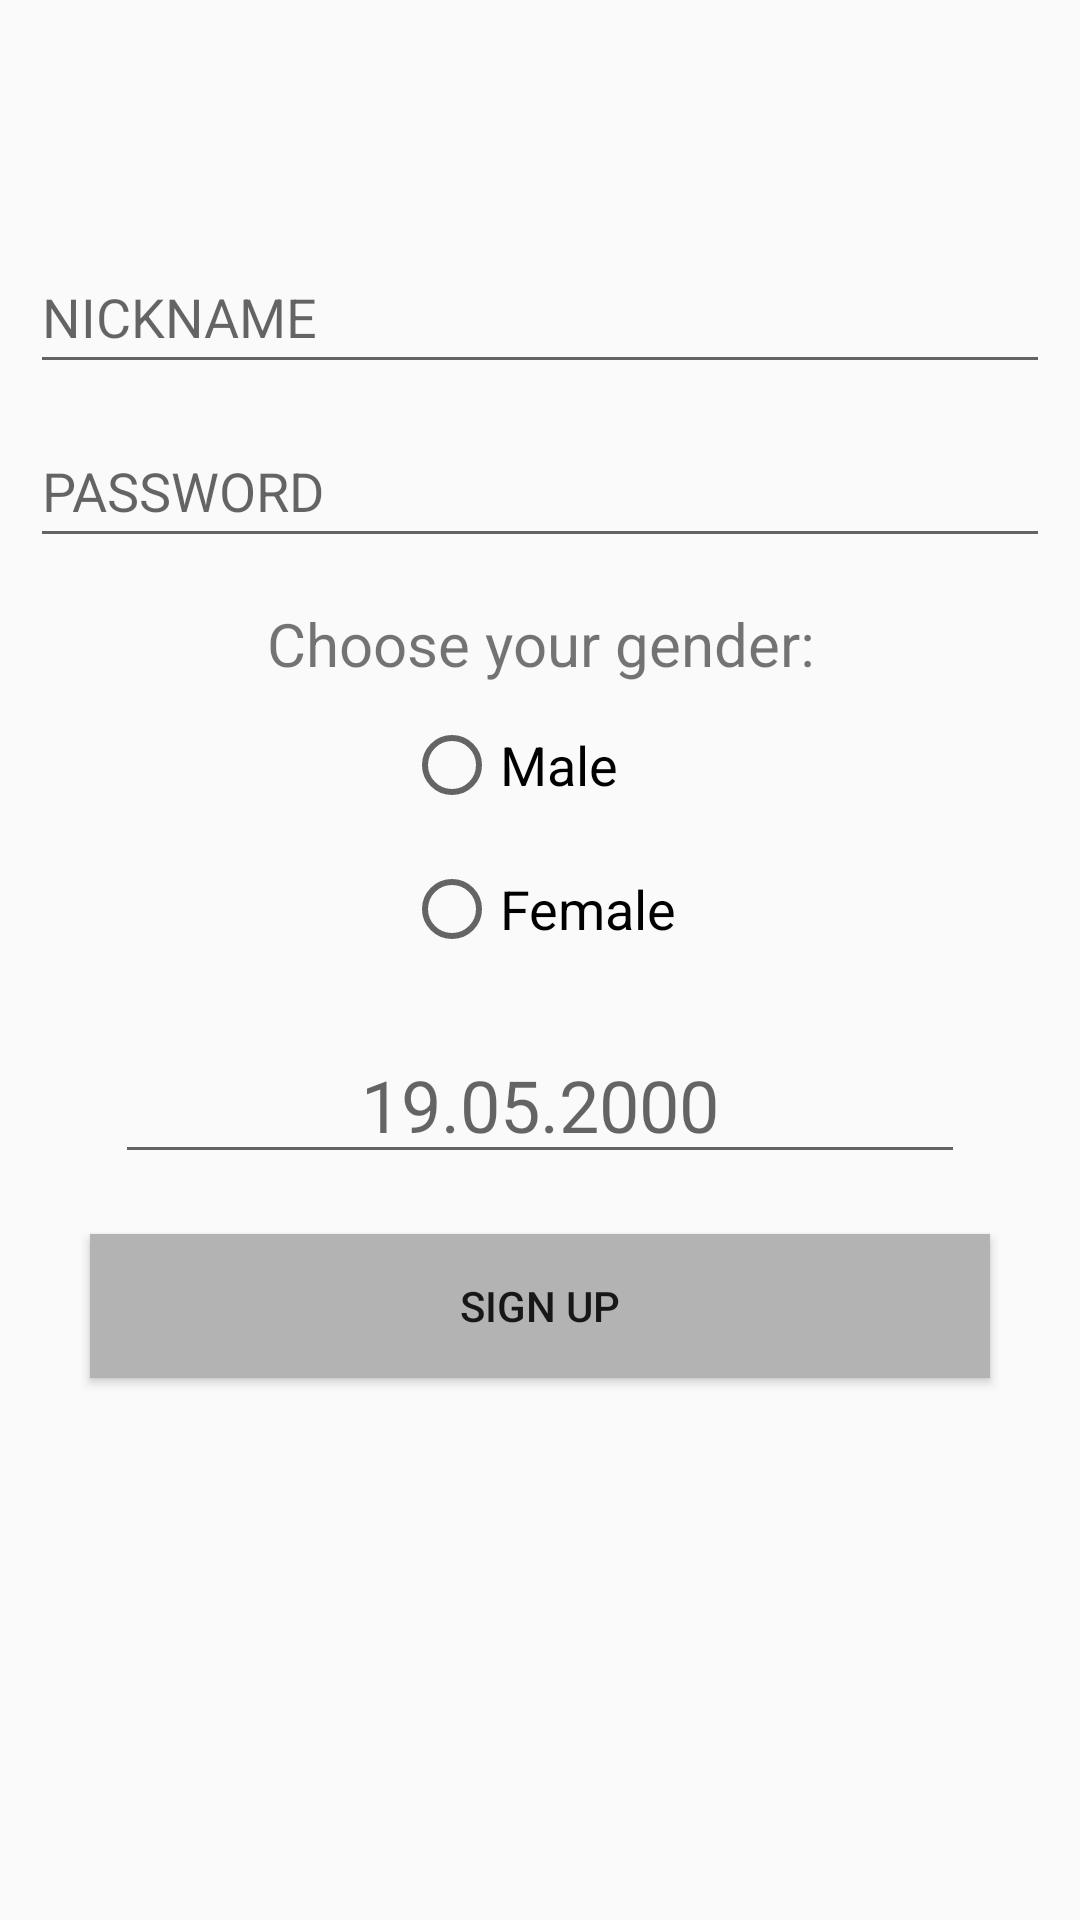

Android layout source for this screen:
<!-- AndroidManifest.xml: application theme Theme.FrontOprosnik -->
<!-- res/layout/activity_reg.xml -->
<?xml version="1.0" encoding="utf-8"?>
<androidx.constraintlayout.widget.ConstraintLayout xmlns:android="http://schemas.android.com/apk/res/android"
    xmlns:app="http://schemas.android.com/apk/res-auto"
    xmlns:tools="http://schemas.android.com/tools"
    android:layout_width="match_parent"
    android:layout_height="match_parent"
    tools:context=".RegActivity">

    <Button
        android:id="@+id/btnRegReg"
        android:layout_width="0dp"
        android:layout_height="48dp"
        android:layout_marginStart="30dp"
        android:layout_marginTop="20dp"
        android:layout_marginEnd="30dp"
        android:background="@color/default_btn"
        android:text="@string/reg"
        app:layout_constraintEnd_toEndOf="parent"
        app:layout_constraintHorizontal_bias="1.0"
        app:layout_constraintStart_toStartOf="parent"
        app:layout_constraintTop_toBottomOf="@+id/editTextRegDate" />

    <EditText
        android:id="@+id/editTextRegNickname"
        android:layout_width="0dp"
        android:layout_height="48dp"
        android:layout_marginStart="10dp"
        android:layout_marginTop="80dp"
        android:layout_marginEnd="10dp"
        android:ems="10"
        android:hint="@string/nickname_hint"
        android:inputType="textPersonName"
        android:minHeight="48dp"
        app:layout_constraintEnd_toEndOf="parent"
        app:layout_constraintStart_toStartOf="parent"
        app:layout_constraintTop_toTopOf="parent" />

    <EditText
        android:id="@+id/editTextRegPassword"
        android:layout_width="0dp"
        android:layout_height="48dp"
        android:layout_marginStart="10dp"
        android:layout_marginTop="10dp"
        android:layout_marginEnd="10dp"
        android:autofillHints="password"
        android:ems="10"
        android:hint="@string/password_hint"
        android:inputType="textPassword"
        android:minHeight="48dp"
        app:layout_constraintEnd_toEndOf="parent"
        app:layout_constraintStart_toStartOf="parent"
        app:layout_constraintTop_toBottomOf="@+id/editTextRegNickname" />

    <EditText
        android:id="@+id/editTextRegDate"
        android:layout_width="wrap_content"
        android:layout_height="wrap_content"
        android:layout_marginTop="15dp"
        android:ems="10"
        android:hint="19.05.2000"
        android:inputType="date"
        android:textAlignment="center"
        android:textSize="24dp"
        app:layout_constraintEnd_toEndOf="parent"
        app:layout_constraintStart_toStartOf="parent"
        app:layout_constraintTop_toBottomOf="@+id/radioGroupRegSex" />

    <RadioGroup
        android:id="@+id/radioGroupRegSex"
        android:layout_width="wrap_content"
        android:layout_height="wrap_content"
        app:layout_constraintEnd_toEndOf="parent"
        app:layout_constraintStart_toStartOf="parent"
        app:layout_constraintTop_toBottomOf="@+id/textView2">

        <RadioButton
            android:id="@+id/radioButtonRegSex1"
            android:layout_width="wrap_content"
            android:layout_height="wrap_content"
            android:minHeight="48dp"
            android:text="@string/male"
            android:textSize="18dp" />

        <RadioButton
            android:id="@+id/radioButtonRegSex2"
            android:layout_width="wrap_content"
            android:layout_height="wrap_content"
            android:minHeight="48dp"
            android:text="@string/female"
            android:textSize="18dp" />
    </RadioGroup>

    <TextView
        android:id="@+id/textView2"
        android:layout_width="191dp"
        android:layout_height="30dp"
        android:layout_marginTop="15dp"
        android:text="@string/gender"
        android:textAlignment="center"
        android:textSize="20dp"
        app:layout_constraintEnd_toEndOf="parent"
        app:layout_constraintStart_toStartOf="parent"
        app:layout_constraintTop_toBottomOf="@+id/editTextRegPassword" />

</androidx.constraintlayout.widget.ConstraintLayout>
<!-- resources referenced by this layout -->
<resources>
  <color name="default_btn">#B3B3B3</color>
  <string name="female">Female</string>
  <string name="gender">Choose your gender:</string>
  <string name="male">Male</string>
  <string name="nickname_hint">NICKNAME</string>
  <string name="password_hint">PASSWORD</string>
  <string name="reg">SIGN UP</string>
  <style name="Theme.FrontOprosnik" parent="Theme.AppCompat.DayNight.NoActionBar">
          
          <item name="colorPrimary">#5E5E5E</item>
          <item name="colorPrimaryVariant">#000000</item>
          <item name="colorOnPrimary">@color/white</item>
          
          <item name="colorSecondary">@color/teal_200</item>
          <item name="colorSecondaryVariant">@color/teal_700</item>
          <item name="colorOnSecondary">@color/black</item>
          
          <item name="android:statusBarColor" tools:targetApi="l">?attr/colorPrimaryVariant</item>
          
      </style>
  <color name="white">#FFFFFFFF</color>
  <color name="teal_200">#FF03DAC5</color>
  <color name="teal_700">#FF018786</color>
  <color name="black">#FF000000</color>
</resources>
